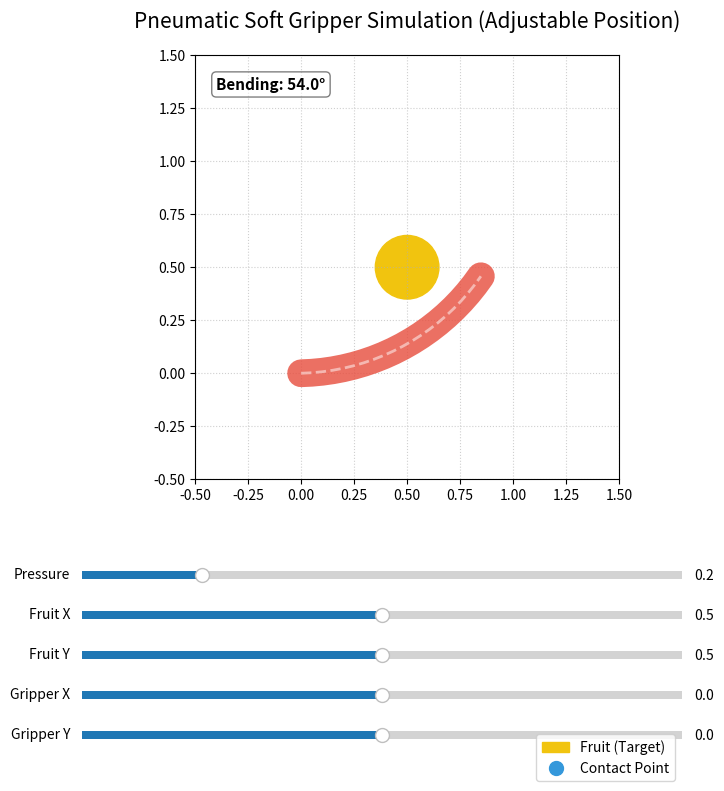

Here is the Python script that generated this plot:
import numpy as np
import matplotlib.pyplot as plt
from matplotlib.widgets import Slider

def simulate_soft_finger(pressure, start_pos=(0, 0)):
    """
    공압식 소프트 그리퍼(Pneu-Net)의 굽힘 변형 단순화 모델
    :param pressure: 입력 공압 (0.0 ~ 1.0)
    :param start_pos: 손가락 시작 좌표 (x, y)
    :return: 손가락 마디 좌표 (x, y)
    """
    # 손가락의 기본 길이 및 마디 수
    length = 1.0
    num_segments = 20
    segment_len = length / num_segments
    
    # 압력에 따른 곡률(Curvature) 계산 (단순 선형 모델)
    # 압력이 높을수록 곡률 반경이 작아짐 (더 많이 굽힘)
    max_curvature = np.pi / length * 1.5  # 최대 270도 정도 굽힘
    k = pressure * max_curvature
    
    x = [start_pos[0]]
    y = [start_pos[1]]
    angle = 0
    
    for i in range(num_segments):
        angle += k * segment_len
        x.append(x[-1] + segment_len * np.cos(angle))
        y.append(y[-1] + segment_len * np.sin(angle))
        
    return np.array(x), np.array(y)

# --- 시뮬레이션 설정 ---
fig, ax = plt.subplots(figsize=(10, 8))
plt.subplots_adjust(bottom=0.35, left=0.15)

# 초기 설정값
initial_p = 0.2
initial_fruit_pos = (0.5, 0.5)
initial_gripper_pos = (0.0, 0.0)

x_coords, y_coords = simulate_soft_finger(initial_p, initial_gripper_pos)

# 손가락 라인 렌더링 (부드러운 실리콘 느낌을 위해 굵게 설정)
finger_line, = ax.plot(x_coords, y_coords, '-', lw=20, color='#e74c3c', solid_capstyle='round', alpha=0.8)
# 내부 공기 챔버 느낌의 라인
chamber_line, = ax.plot(x_coords, y_coords, '--', lw=2, color='white', alpha=0.5)

# 현재 상태 표시 텍스트
info_text = ax.text(0.05, 0.95, f"Bending: {initial_p*270:.1f}°", transform=ax.transAxes, 
                    fontsize=11, fontweight='bold', verticalalignment='top', bbox=dict(boxstyle='round', facecolor='white', alpha=0.5))

# 가상의 과일 (Target)
fruit = plt.Circle(initial_fruit_pos, 0.15, color='#f1c40f', label='Fruit (Target)')
ax.add_artist(fruit)

# 접촉 지점 표시용 아티스트 (파란색 점)
contact_pts, = ax.plot([], [], 'o', color='#3498db', markersize=10, label='Contact Point', zorder=5)

ax.set_xlim(-0.5, 1.5)
ax.set_ylim(-0.5, 1.5)
ax.set_aspect('equal')
ax.grid(True, linestyle=':', alpha=0.6)
ax.set_title("Pneumatic Soft Gripper Simulation (Adjustable Position)", fontsize=15, pad=20)

# 슬라이더 영역 정의 [left, bottom, width, height]
ax_p = plt.axes([0.2, 0.22, 0.6, 0.02])
ax_fx = plt.axes([0.2, 0.17, 0.6, 0.02])
ax_fy = plt.axes([0.2, 0.12, 0.6, 0.02])
ax_gx = plt.axes([0.2, 0.07, 0.6, 0.02])
ax_gy = plt.axes([0.2, 0.02, 0.6, 0.02])

s_p = Slider(ax_p, 'Pressure', 0.0, 1.0, valinit=initial_p)
s_fx = Slider(ax_fx, 'Fruit X', -0.5, 1.5, valinit=initial_fruit_pos[0])
s_fy = Slider(ax_fy, 'Fruit Y', -0.5, 1.5, valinit=initial_fruit_pos[1])
s_gx = Slider(ax_gx, 'Gripper X', -0.5, 0.5, valinit=initial_gripper_pos[0])
s_gy = Slider(ax_gy, 'Gripper Y', -0.5, 0.5, valinit=initial_gripper_pos[1])

def update(val):
    p = s_p.val
    fx = s_fx.val
    fy = s_fy.val
    gx = s_gx.val
    gy = s_gy.val
    
    # 그리퍼 업데이트
    new_x, new_y = simulate_soft_finger(p, (gx, gy))
    finger_line.set_data(new_x, new_y)
    chamber_line.set_data(new_x, new_y)
    
    # 과일 위치 업데이트
    fruit.set_center((fx, fy))
    
    # 접촉 지점 계산 (과일 원 안에 들어온 마디 확인)
    # 과일 반지름 0.15 + 손가락 두께 고려 (약간의 마진 추가 가능)
    distances = np.sqrt((new_x - fx)**2 + (new_y - fy)**2)
    contact_mask = distances <= 0.15
    contact_x = new_x[contact_mask]
    contact_y = new_y[contact_mask]
    contact_pts.set_data(contact_x, contact_y)
    
    is_contact = "Yes" if np.any(contact_mask) else "No"
    
    # 정보 텍스트 업데이트
    info_text.set_text(f"Bending: {p*270:.1f}°\nFruit: ({fx:.1f}, {fy:.1f})\nGripper: ({gx:.1f}, {gy:.1f})\nContact: {is_contact}")
    
    # 압력에 따라 색상 변경
    finger_line.set_alpha(0.5 + 0.5 * p)
    
    fig.canvas.draw_idle()

s_p.on_changed(update)
s_fx.on_changed(update)
s_fy.on_changed(update)
s_gx.on_changed(update)
s_gy.on_changed(update)

plt.legend(handles=[fruit, contact_pts], loc='upper right')
plt.show()
